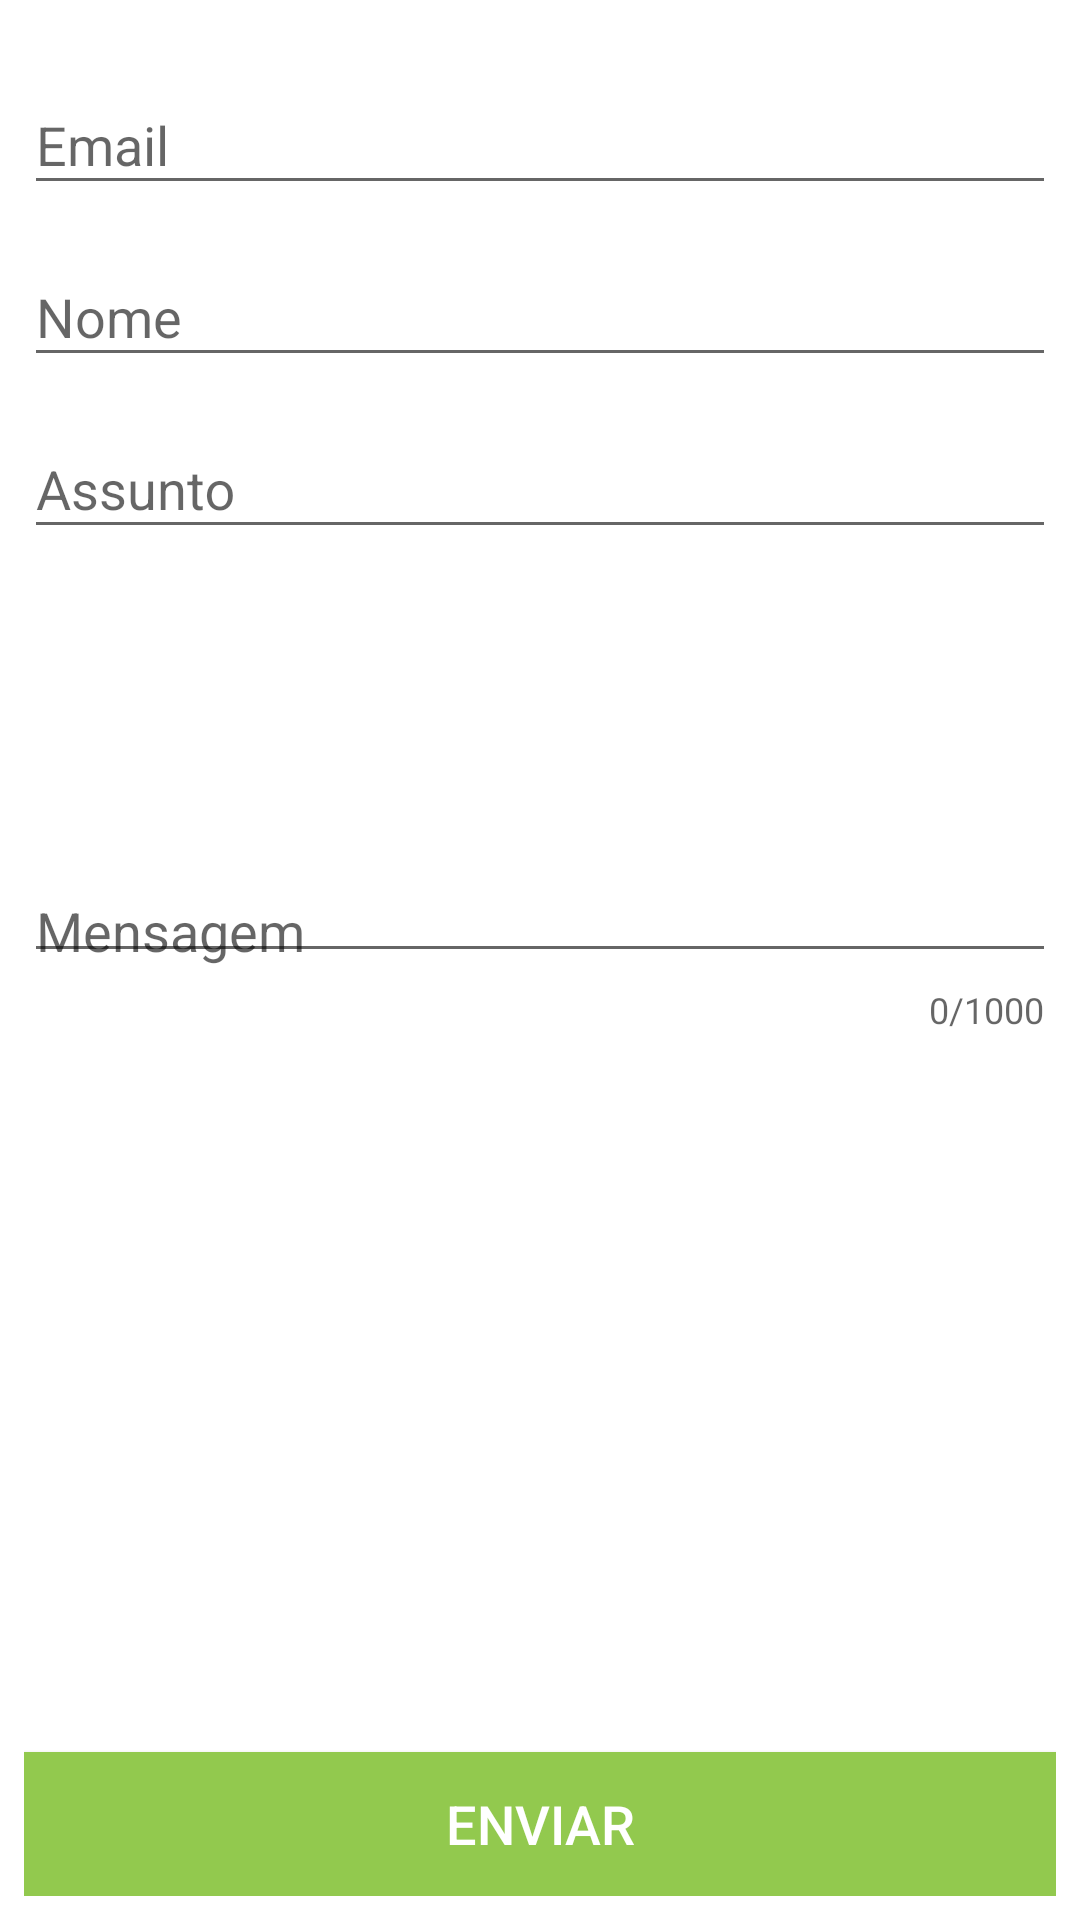

Produce the Android XML layout that renders to this screen, including the resource entries it uses.
<!-- AndroidManifest.xml: application theme AppTheme -->
<!-- res/layout/content_contato.xml -->
<?xml version="1.0" encoding="utf-8"?>
<RelativeLayout xmlns:android="http://schemas.android.com/apk/res/android"
    xmlns:app="http://schemas.android.com/apk/res-auto"
    xmlns:tools="http://schemas.android.com/tools"
    android:id="@+id/content_contato"
    android:layout_width="match_parent"
    android:layout_height="match_parent"
    android:background="@android:color/white"
    android:paddingBottom="@dimen/space8dp"
    android:paddingLeft="@dimen/space8dp"
    android:paddingRight="@dimen/space8dp"
    android:paddingTop="@dimen/activity_vertical_margin"
    app:layout_behavior="@string/appbar_scrolling_view_behavior"
    tools:context="br.com.thiengo.laranjeirasguiacomercial.ContatoActivity"
    tools:showIn="@layout/activity_contato">

    <android.support.design.widget.TextInputLayout
        android:id="@+id/til_email"
        android:layout_width="match_parent"
        android:layout_height="wrap_content"
        android:layout_alignParentLeft="true"
        android:layout_alignParentStart="true"
        android:layout_alignParentTop="true"
        android:layout_centerHorizontal="true">

        <EditText
            android:id="@+id/et_email"
            android:layout_width="match_parent"
            android:layout_height="wrap_content"
            android:layout_centerHorizontal="true"
            android:layout_centerVertical="true"
            android:ems="10"
            android:hint="Email"
            android:inputType="textEmailAddress"
            android:maxLength="100"
            android:maxLines="1" />
    </android.support.design.widget.TextInputLayout>

    <android.support.design.widget.TextInputLayout
        android:id="@+id/til_nome"
        android:layout_width="match_parent"
        android:layout_height="wrap_content"
        android:layout_alignParentLeft="true"
        android:layout_alignParentStart="true"
        android:layout_below="@+id/til_email"
        android:layout_centerHorizontal="true"
        android:layout_marginTop="5dp">

        <EditText
            android:id="@+id/et_nome"
            android:layout_width="match_parent"
            android:layout_height="wrap_content"
            android:layout_centerHorizontal="true"
            android:layout_centerVertical="true"
            android:ems="10"
            android:hint="Nome"
            android:inputType="textPersonName"
            android:maxLength="100"
            android:maxLines="1" />
    </android.support.design.widget.TextInputLayout>

    <android.support.design.widget.TextInputLayout
        android:id="@+id/til_assunto"
        android:layout_width="match_parent"
        android:layout_height="wrap_content"
        android:layout_alignParentLeft="true"
        android:layout_alignParentStart="true"
        android:layout_below="@+id/til_nome"
        android:layout_centerHorizontal="true"
        android:layout_marginTop="5dp">

        <EditText
            android:id="@+id/et_assunto"
            android:layout_width="match_parent"
            android:layout_height="wrap_content"
            android:layout_centerHorizontal="true"
            android:layout_centerVertical="true"
            android:ems="10"
            android:hint="Assunto"
            android:inputType="textEmailSubject"
            android:maxLength="150"
            android:maxLines="1" />
    </android.support.design.widget.TextInputLayout>

    <android.support.design.widget.TextInputLayout
        android:id="@+id/til_mensagem"
        android:layout_width="match_parent"
        android:layout_height="wrap_content"
        android:layout_alignParentLeft="true"
        android:layout_alignParentStart="true"
        android:layout_below="@+id/til_assunto"
        android:layout_centerHorizontal="true"
        android:layout_marginTop="5dp"
        app:counterEnabled="true"
        app:counterMaxLength="1000">

        <EditText
            android:id="@+id/et_mensagem"
            android:layout_width="match_parent"
            android:layout_height="wrap_content"
            android:layout_centerHorizontal="true"
            android:layout_centerVertical="true"
            android:ems="10"
            android:gravity="bottom|left"
            android:hint="Mensagem"
            android:inputType="textMultiLine"
            android:lines="5"
            android:maxLength="1000"
            android:maxLines="5"
            android:minLines="5" />
    </android.support.design.widget.TextInputLayout>

    <Button
        android:id="@+id/bt_enviar"
        android:layout_width="match_parent"
        android:layout_height="wrap_content"
        android:layout_alignParentBottom="true"
        android:layout_alignParentLeft="true"
        android:layout_alignParentStart="true"
        android:background="@drawable/botao_clique_estilo"
        android:onClick="enviarContato"
        android:text="Enviar"
        android:textColor="@android:color/white"
        android:textSize="18sp" />

</RelativeLayout>
<!-- res/layout/activity_contato.xml (included above) -->
<?xml version="1.0" encoding="utf-8"?>
<android.support.design.widget.CoordinatorLayout xmlns:android="http://schemas.android.com/apk/res/android"
    xmlns:app="http://schemas.android.com/apk/res-auto"
    xmlns:tools="http://schemas.android.com/tools"
    android:layout_width="match_parent"
    android:layout_height="match_parent"
    android:fitsSystemWindows="true"
    android:background="@color/colorActivityBackground"
    tools:context="br.com.thiengo.laranjeirasguiacomercial.ContatoActivity">

    <android.support.design.widget.AppBarLayout
        android:layout_width="match_parent"
        android:layout_height="wrap_content"
        android:theme="@style/AppTheme.AppBarOverlay">

        <android.support.v7.widget.Toolbar
            android:id="@+id/toolbar"
            android:layout_width="match_parent"
            android:layout_height="?attr/actionBarSize"
            android:background="?attr/colorPrimary"
            app:popupTheme="@style/AppTheme.PopupOverlay" />

    </android.support.design.widget.AppBarLayout>

    <include layout="@layout/content_contato" />

</android.support.design.widget.CoordinatorLayout>
<!-- resources referenced by this layout -->
<resources>
  <color name="colorActivityBackground">#ffffff</color>
  <dimen name="activity_vertical_margin">16dp</dimen>
  <dimen name="space8dp">8dp</dimen>
  <!-- drawable botao_clique_estilo (drawable) -->
  <?xml version="1.0" encoding="utf-8"?>
  <selector xmlns:android="http://schemas.android.com/apk/res/android">
      <item android:state_pressed="true">
          <shape android:shape="rectangle">
              <solid android:color="#82b73f" />
          </shape>
      </item>
      <item android:state_focused="true">
          <shape android:shape="rectangle">
              <solid android:color="#82b73f" />
          </shape>
      </item>
      <item>
          <shape android:shape="rectangle">
              <solid android:color="#92c94e" />
          </shape>
      </item>
  </selector>
  <style name="AppTheme.AppBarOverlay" parent="ThemeOverlay.AppCompat.Dark.ActionBar" />
  <style name="AppTheme.PopupOverlay" parent="ThemeOverlay.AppCompat.Light" />
  <style name="AppTheme" parent="Theme.AppCompat.Light">
          <item name="android:windowBackground">@drawable/background</item>
  
          
          <item name="colorPrimary">@color/colorPrimary</item>
          <item name="colorPrimaryDark">@color/colorPrimaryDark</item>
          <item name="colorAccent">@color/colorAccent</item>
      </style>
  <!-- drawable background: png bitmap (drawable-hdpi, 23569 bytes) -->
  <color name="colorPrimary">#FF9800</color>
  <color name="colorPrimaryDark">#F57C00</color>
  <color name="colorAccent">#4CAF50</color>
</resources>
